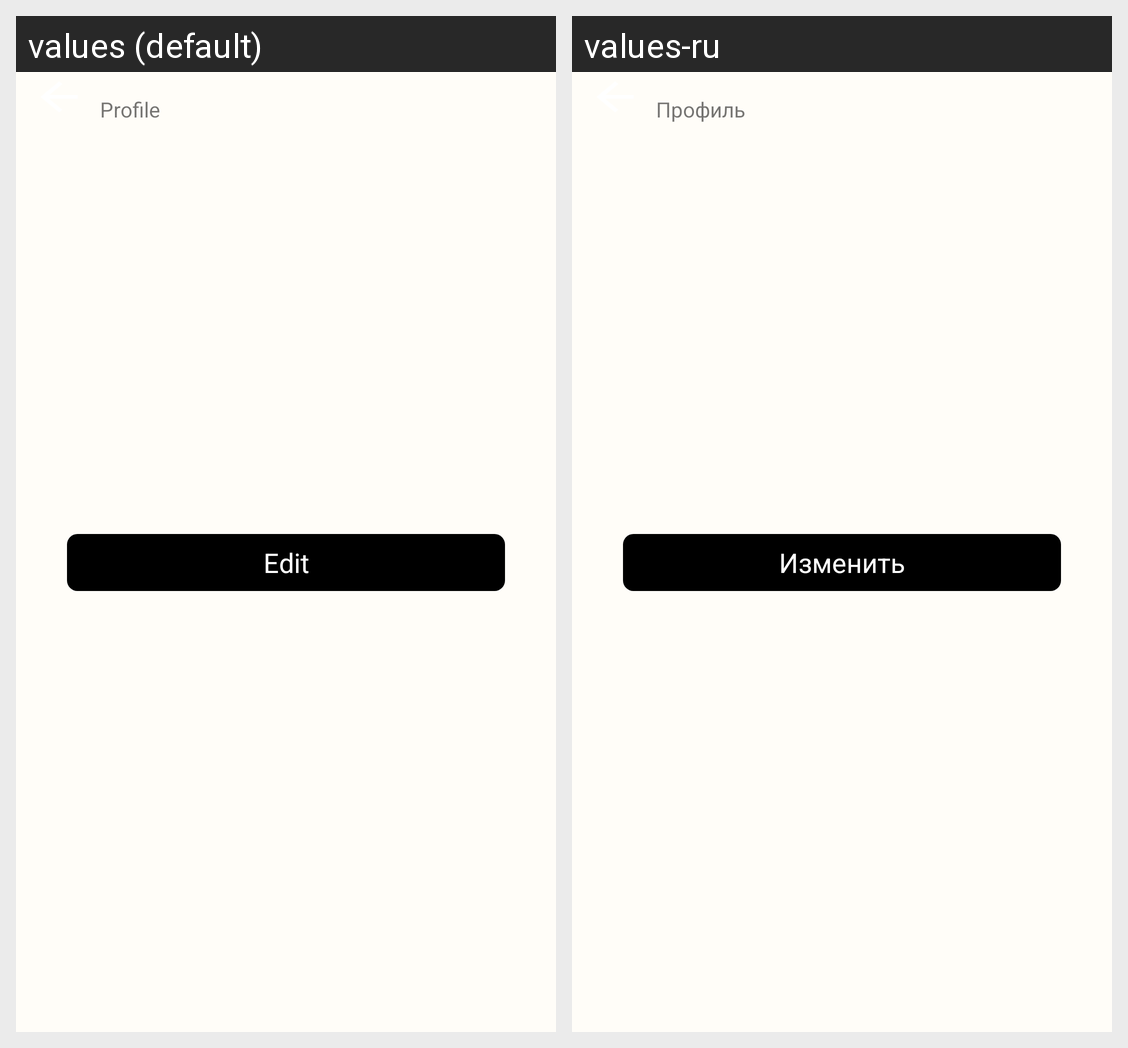

Locale-by-locale string values for the Android screen shown in this grid:
Android screen res/layout/fragment_profile_pic.xml rendered under 2 locales, left to right: values (default), values-ru. Device: Nexus 5 (rendered at 1080×1920; each locale shown at half size, 540×960, under a caption strip naming it); theme MainTheme.
Strings drawn on this screen, with the default value and each locale's value (text and hints the layout hard-codes, and strings that could not be matched under every locale, appear in the picture but are not listed):

profile
  values: Profile
  values-ru: Профиль

edit
  values: Edit
  values-ru: Изменить
